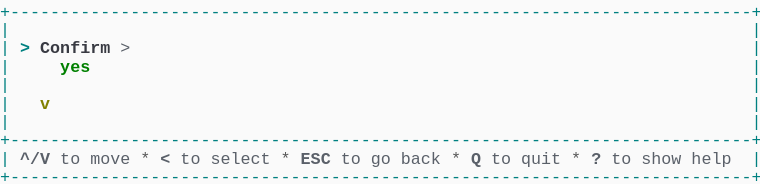
t = 0.00 s
t = 1.03 s: frame unchanged from t = 0.00 s, image omitted
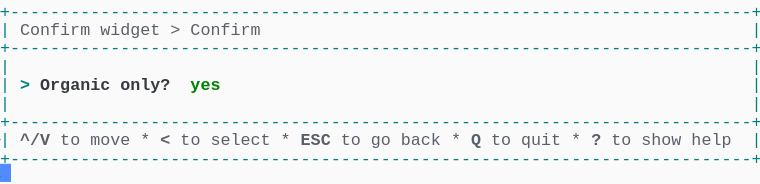
t = 1.98 s
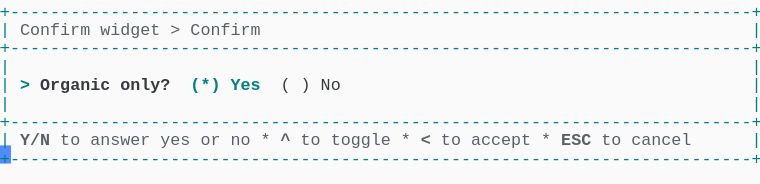
t = 2.80 s
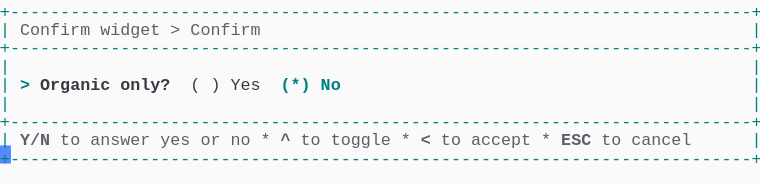
t = 3.69 s
t = 5.06 s: frame unchanged from t = 3.69 s, image omitted

The animated SVG that drew these frames (rendered in a browser with its animation timeline set to each time). Animation: 1 CSS @keyframes rule; one cycle of 5.75 s, repeats indefinitely.

<svg xmlns="http://www.w3.org/2000/svg" xmlns:xlink="http://www.w3.org/1999/xlink" width="760" height="183.70000000000002"><rect width="760" height="183.70000000000002" rx="0" ry="0" class="a"></rect><svg height="183.70000000000002" viewBox="0 0 76 18.37" width="760" xmlns="http://www.w3.org/2000/svg" xmlns:xlink="http://www.w3.org/1999/xlink"><style>.a{fill:rgb(250,250,250)}.b{font-family:Consolas,"Courier New",Courier,"Liberation Mono",monospace}.c{fill:rgb(0,128,128);white-space:pre}.d{fill:rgb(90,96,105);font-weight:bold;white-space:pre}.e{fill:rgb(90,96,105);white-space:pre}.f{fill:rgb(88,88,88);white-space:pre}.g{fill:rgb(0,128,128);font-weight:bold;white-space:pre}.h{fill:rgb(56,58,66);font-weight:bold;white-space:pre}.i{fill:rgb(56,58,66);white-space:pre}.j{fill:transparent}.k{fill:rgb(82,139,255)}.m{animation-duration:5.75s;animation-iteration-count:infinite;animation-name:l;animation-timing-function:steps(1,end)}.n{fill:rgb(0,128,0);font-weight:bold;white-space:pre}.o{fill:rgb(128,128,0);font-weight:bold;white-space:pre}@keyframes l{0%{transform:translateX(-0px)}0%{transform:translateX(-76px)}23.9%{transform:translateX(-152px)}38%{transform:translateX(-228px)}52.2%{transform:translateX(-304px)}100%{transform:translateX(-380px)}}</style><g font-family="Consolas, &quot;Courier New&quot;, Courier, &quot;Liberation Mono&quot;, monospace" font-size="1.67" class="b"><defs><symbol id="1"><text x="0" y="1.67" class="c" textLength="76.152" lengthAdjust="spacingAndGlyphs">+--------------------------------------------------------------------------+</text></symbol><symbol id="2"><text x="0" y="1.67" class="c" textLength="1.002" lengthAdjust="spacingAndGlyphs">|</text><text x="75.14999999999999" y="1.67" class="c" textLength="1.002" lengthAdjust="spacingAndGlyphs">|</text></symbol><symbol id="3"><text x="0" y="1.67" class="c" textLength="1.002" lengthAdjust="spacingAndGlyphs">|</text><text x="2.004" y="1.67" class="d" textLength="3.006" lengthAdjust="spacingAndGlyphs">^/V</text><text x="6.012" y="1.67" class="e" textLength="2.004" lengthAdjust="spacingAndGlyphs">to</text><text x="9.017999999999999" y="1.67" class="e" textLength="4.008" lengthAdjust="spacingAndGlyphs">move</text><text x="14.027999999999999" y="1.67" class="f" textLength="1.002" lengthAdjust="spacingAndGlyphs">*</text><text x="16.032" y="1.67" class="d" textLength="1.002" lengthAdjust="spacingAndGlyphs">&lt;</text><text x="18.035999999999998" y="1.67" class="e" textLength="2.004" lengthAdjust="spacingAndGlyphs">to</text><text x="21.041999999999998" y="1.67" class="e" textLength="6.012" lengthAdjust="spacingAndGlyphs">select</text><text x="28.055999999999997" y="1.67" class="f" textLength="1.002" lengthAdjust="spacingAndGlyphs">*</text><text x="30.059999999999995" y="1.67" class="d" textLength="3.006" lengthAdjust="spacingAndGlyphs">ESC</text><text x="34.068" y="1.67" class="e" textLength="2.004" lengthAdjust="spacingAndGlyphs">to</text><text x="37.074" y="1.67" class="e" textLength="2.004" lengthAdjust="spacingAndGlyphs">go</text><text x="40.08" y="1.67" class="e" textLength="4.008" lengthAdjust="spacingAndGlyphs">back</text><text x="45.089999999999996" y="1.67" class="f" textLength="1.002" lengthAdjust="spacingAndGlyphs">*</text><text x="47.093999999999994" y="1.67" class="d" textLength="1.002" lengthAdjust="spacingAndGlyphs">Q</text><text x="49.098" y="1.67" class="e" textLength="2.004" lengthAdjust="spacingAndGlyphs">to</text><text x="52.104" y="1.67" class="e" textLength="4.008" lengthAdjust="spacingAndGlyphs">quit</text><text x="57.114" y="1.67" class="f" textLength="1.002" lengthAdjust="spacingAndGlyphs">*</text><text x="59.117999999999995" y="1.67" class="d" textLength="1.002" lengthAdjust="spacingAndGlyphs">?</text><text x="61.12199999999999" y="1.67" class="e" textLength="2.004" lengthAdjust="spacingAndGlyphs">to</text><text x="64.128" y="1.67" class="e" textLength="4.008" lengthAdjust="spacingAndGlyphs">show</text><text x="69.13799999999999" y="1.67" class="e" textLength="4.008" lengthAdjust="spacingAndGlyphs">help</text><text x="75.14999999999999" y="1.67" class="c" textLength="1.002" lengthAdjust="spacingAndGlyphs">|</text></symbol><symbol id="4"><text x="0" y="1.67" class="c" textLength="1.002" lengthAdjust="spacingAndGlyphs">|</text><text x="2.004" y="1.67" class="e" textLength="7.014" lengthAdjust="spacingAndGlyphs">Confirm</text><text x="10.02" y="1.67" class="e" textLength="6.012" lengthAdjust="spacingAndGlyphs">widget</text><text x="17.034" y="1.67" class="e" textLength="1.002" lengthAdjust="spacingAndGlyphs">&gt;</text><text x="19.037999999999997" y="1.67" class="e" textLength="7.014" lengthAdjust="spacingAndGlyphs">Confirm</text><text x="75.14999999999999" y="1.67" class="c" textLength="1.002" lengthAdjust="spacingAndGlyphs">|</text></symbol><symbol id="5"><text x="0" y="1.67" class="c" textLength="1.002" lengthAdjust="spacingAndGlyphs">|</text><text x="2.004" y="1.67" class="d" textLength="3.006" lengthAdjust="spacingAndGlyphs">Y/N</text><text x="6.012" y="1.67" class="e" textLength="2.004" lengthAdjust="spacingAndGlyphs">to</text><text x="9.017999999999999" y="1.67" class="e" textLength="6.012" lengthAdjust="spacingAndGlyphs">answer</text><text x="16.032" y="1.67" class="e" textLength="3.006" lengthAdjust="spacingAndGlyphs">yes</text><text x="20.04" y="1.67" class="e" textLength="2.004" lengthAdjust="spacingAndGlyphs">or</text><text x="23.045999999999996" y="1.67" class="e" textLength="2.004" lengthAdjust="spacingAndGlyphs">no</text><text x="26.052" y="1.67" class="f" textLength="1.002" lengthAdjust="spacingAndGlyphs">*</text><text x="28.055999999999997" y="1.67" class="d" textLength="1.002" lengthAdjust="spacingAndGlyphs">^</text><text x="30.059999999999995" y="1.67" class="e" textLength="2.004" lengthAdjust="spacingAndGlyphs">to</text><text x="33.065999999999995" y="1.67" class="e" textLength="6.012" lengthAdjust="spacingAndGlyphs">toggle</text><text x="40.08" y="1.67" class="f" textLength="1.002" lengthAdjust="spacingAndGlyphs">*</text><text x="42.083999999999996" y="1.67" class="d" textLength="1.002" lengthAdjust="spacingAndGlyphs">&lt;</text><text x="44.087999999999994" y="1.67" class="e" textLength="2.004" lengthAdjust="spacingAndGlyphs">to</text><text x="47.093999999999994" y="1.67" class="e" textLength="6.012" lengthAdjust="spacingAndGlyphs">accept</text><text x="54.108" y="1.67" class="f" textLength="1.002" lengthAdjust="spacingAndGlyphs">*</text><text x="56.111999999999995" y="1.67" class="d" textLength="3.006" lengthAdjust="spacingAndGlyphs">ESC</text><text x="60.11999999999999" y="1.67" class="e" textLength="2.004" lengthAdjust="spacingAndGlyphs">to</text><text x="63.12599999999999" y="1.67" class="e" textLength="6.012" lengthAdjust="spacingAndGlyphs">cancel</text><text x="75.14999999999999" y="1.67" class="c" textLength="1.002" lengthAdjust="spacingAndGlyphs">|</text></symbol><symbol id="6"><text x="0" y="1.67" class="c" textLength="1.002" lengthAdjust="spacingAndGlyphs">|</text><text x="2.004" y="1.67" class="g" textLength="1.002" lengthAdjust="spacingAndGlyphs">&gt;</text><text x="4.008" y="1.67" class="h" textLength="7.014" lengthAdjust="spacingAndGlyphs">Organic</text><text x="12.024" y="1.67" class="h" textLength="5.01" lengthAdjust="spacingAndGlyphs">only?</text><text x="19.037999999999997" y="1.67" class="i" textLength="1.002" lengthAdjust="spacingAndGlyphs">(</text><text x="21.041999999999998" y="1.67" class="i" textLength="1.002" lengthAdjust="spacingAndGlyphs">)</text><text x="23.045999999999996" y="1.67" class="i" textLength="3.006" lengthAdjust="spacingAndGlyphs">Yes</text><text x="28.055999999999997" y="1.67" class="g" textLength="3.006" lengthAdjust="spacingAndGlyphs">(*)</text><text x="32.064" y="1.67" class="g" textLength="2.004" lengthAdjust="spacingAndGlyphs">No</text><text x="75.14999999999999" y="1.67" class="c" textLength="1.002" lengthAdjust="spacingAndGlyphs">|</text></symbol><symbol id="a"><rect height="10" width="76" x="0" y="0" class="j"></rect></symbol><symbol id="b"><rect height="1.837" width="1.1022" class="k"></rect></symbol></defs><rect height="18.37" width="76" class="a"></rect><g class="m"><svg x="0" y="0" width="456"><svg x="0"><use xlink:href="#a"></use><use xlink:href="#b" x="-0.0040000000000000036" y="0"></use></svg><svg x="76"><use xlink:href="#a"></use><use xlink:href="#b" x="75.996" y="16.358"></use><use xlink:href="#1" y="0"></use><use xlink:href="#2" y="1.837"></use><text x="0" y="5.343999999999999" class="c" textLength="1.002" lengthAdjust="spacingAndGlyphs">|</text><text x="2.004" y="5.343999999999999" class="g" textLength="1.002" lengthAdjust="spacingAndGlyphs">&gt;</text><text x="4.008" y="5.343999999999999" class="h" textLength="7.014" lengthAdjust="spacingAndGlyphs">Confirm</text><text x="12.024" y="5.343999999999999" class="e" textLength="1.002" lengthAdjust="spacingAndGlyphs">&gt;</text><text x="75.14999999999999" y="5.343999999999999" class="c" textLength="1.002" lengthAdjust="spacingAndGlyphs">|</text><text x="0" y="7.181" class="c" textLength="1.002" lengthAdjust="spacingAndGlyphs">|</text><text x="6.012" y="7.181" class="n" textLength="3.006" lengthAdjust="spacingAndGlyphs">yes</text><text x="75.14999999999999" y="7.181" class="c" textLength="1.002" lengthAdjust="spacingAndGlyphs">|</text><use xlink:href="#2" y="7.348"></use><text x="0" y="10.855" class="c" textLength="1.002" lengthAdjust="spacingAndGlyphs">|</text><text x="4.008" y="10.855" class="o" textLength="1.002" lengthAdjust="spacingAndGlyphs">v</text><text x="75.14999999999999" y="10.855" class="c" textLength="1.002" lengthAdjust="spacingAndGlyphs">|</text><use xlink:href="#2" y="11.022"></use><use xlink:href="#1" y="12.859"></use><use xlink:href="#3" y="14.696"></use><use xlink:href="#1" y="16.533"></use></svg><svg x="152"><use xlink:href="#a"></use><use xlink:href="#b" x="75.996" y="14.520999999999999"></use><use xlink:href="#1" y="0"></use><use xlink:href="#4" y="1.837"></use><use xlink:href="#1" y="3.674"></use><use xlink:href="#2" y="5.511"></use><text x="0" y="9.018" class="c" textLength="1.002" lengthAdjust="spacingAndGlyphs">|</text><text x="2.004" y="9.018" class="g" textLength="1.002" lengthAdjust="spacingAndGlyphs">&gt;</text><text x="4.008" y="9.018" class="h" textLength="7.014" lengthAdjust="spacingAndGlyphs">Organic</text><text x="12.024" y="9.018" class="h" textLength="5.01" lengthAdjust="spacingAndGlyphs">only?</text><text x="19.037999999999997" y="9.018" class="n" textLength="3.006" lengthAdjust="spacingAndGlyphs">yes</text><text x="75.14999999999999" y="9.018" class="c" textLength="1.002" lengthAdjust="spacingAndGlyphs">|</text><use xlink:href="#2" y="9.185"></use><use xlink:href="#1" y="11.022"></use><use xlink:href="#3" y="12.859"></use><use xlink:href="#1" y="14.696"></use></svg><svg x="228"><use xlink:href="#a"></use><use xlink:href="#b" x="75.996" y="14.520999999999999"></use><use xlink:href="#1" y="0"></use><use xlink:href="#4" y="1.837"></use><use xlink:href="#1" y="3.674"></use><use xlink:href="#2" y="5.511"></use><text x="0" y="9.018" class="c" textLength="1.002" lengthAdjust="spacingAndGlyphs">|</text><text x="2.004" y="9.018" class="g" textLength="1.002" lengthAdjust="spacingAndGlyphs">&gt;</text><text x="4.008" y="9.018" class="h" textLength="7.014" lengthAdjust="spacingAndGlyphs">Organic</text><text x="12.024" y="9.018" class="h" textLength="5.01" lengthAdjust="spacingAndGlyphs">only?</text><text x="19.037999999999997" y="9.018" class="g" textLength="3.006" lengthAdjust="spacingAndGlyphs">(*)</text><text x="23.045999999999996" y="9.018" class="g" textLength="3.006" lengthAdjust="spacingAndGlyphs">Yes</text><text x="28.055999999999997" y="9.018" class="i" textLength="1.002" lengthAdjust="spacingAndGlyphs">(</text><text x="30.059999999999995" y="9.018" class="i" textLength="1.002" lengthAdjust="spacingAndGlyphs">)</text><text x="32.064" y="9.018" class="i" textLength="2.004" lengthAdjust="spacingAndGlyphs">No</text><text x="75.14999999999999" y="9.018" class="c" textLength="1.002" lengthAdjust="spacingAndGlyphs">|</text><use xlink:href="#2" y="9.185"></use><use xlink:href="#1" y="11.022"></use><use xlink:href="#5" y="12.859"></use><use xlink:href="#1" y="14.696"></use></svg><svg x="304"><use xlink:href="#a"></use><use xlink:href="#b" x="75.996" y="14.520999999999999"></use><use xlink:href="#1" y="0"></use><use xlink:href="#4" y="1.837"></use><use xlink:href="#1" y="3.674"></use><use xlink:href="#2" y="5.511"></use><use xlink:href="#6" y="7.348"></use><use xlink:href="#2" y="9.185"></use><use xlink:href="#1" y="11.022"></use><use xlink:href="#5" y="12.859"></use><use xlink:href="#1" y="14.696"></use></svg><svg x="380"><use xlink:href="#a"></use><use xlink:href="#b" x="0.996" y="16.358"></use><use xlink:href="#1" y="0"></use><use xlink:href="#4" y="1.837"></use><use xlink:href="#1" y="3.674"></use><use xlink:href="#2" y="5.511"></use><use xlink:href="#6" y="7.348"></use><use xlink:href="#2" y="9.185"></use><use xlink:href="#1" y="11.022"></use><use xlink:href="#5" y="12.859"></use><use xlink:href="#1" y="14.696"></use></svg></svg></g></g></svg></svg>
